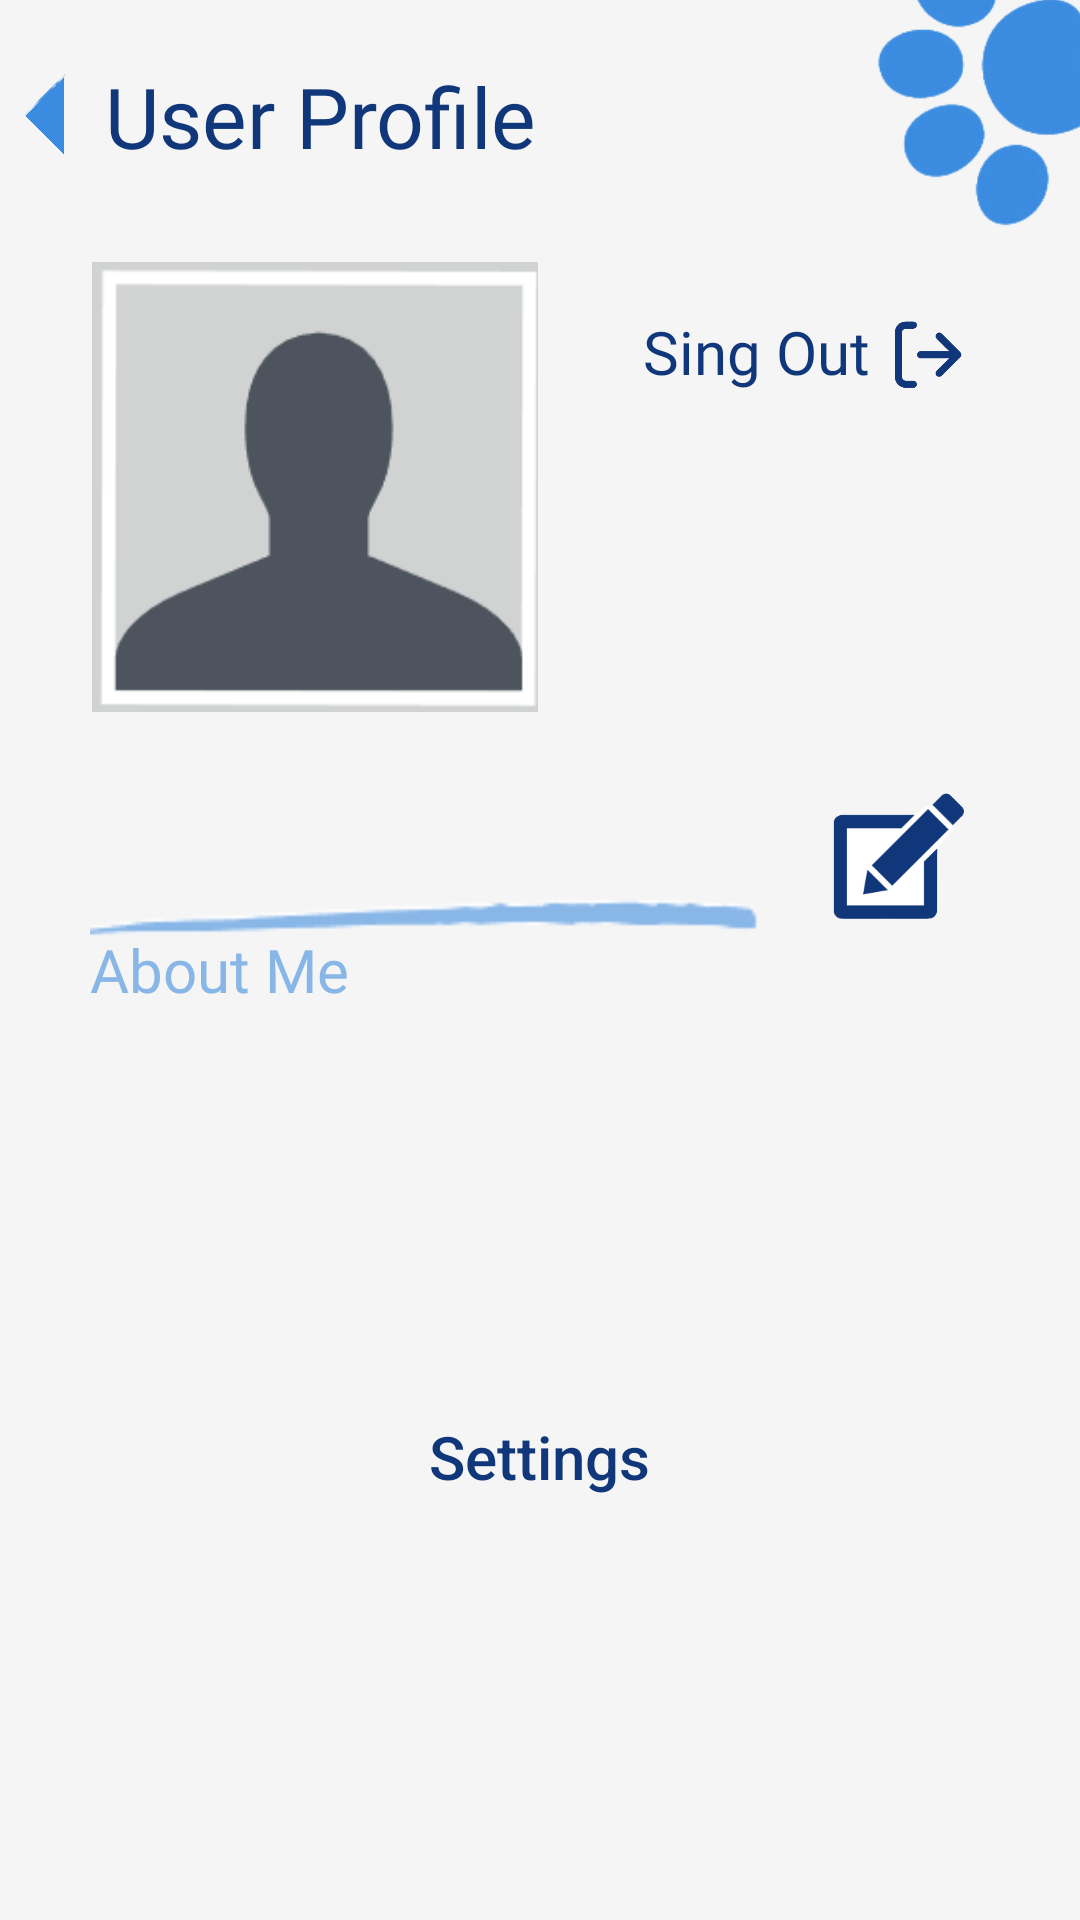

Here is an Android app screen rendered from its layout file. Give the layout XML and the strings, colors and styles it references.
<!-- AndroidManifest.xml: application theme Theme.Petly -->
<!-- res/layout/activity_sitter_profile.xml -->
<?xml version="1.0" encoding="utf-8"?>
<RelativeLayout xmlns:android="http://schemas.android.com/apk/res/android"
    xmlns:app="http://schemas.android.com/apk/res-auto"
    xmlns:tools="http://schemas.android.com/tools"
    android:id="@+id/main"
    android:layout_width="match_parent"
    android:layout_height="match_parent"
    android:fitsSystemWindows="true"
    tools:context=".UserProfileActivity"
    android:background="@color/lightGray">

    <RelativeLayout
        android:id="@+id/mainHeader"
        android:layout_width="wrap_content"
        android:layout_height="wrap_content"
        android:layout_marginBottom="20dp"
        android:layout_marginTop="20dp">

        <ImageView
            android:id="@+id/arrofIcon"
            android:layout_width="30dp"
            android:layout_height="30dp"
            android:layout_marginRight="5dp"
            android:src="@drawable/arrow"
            android:layout_centerVertical="true" />

        <TextView
            android:layout_width="wrap_content"
            android:layout_height="wrap_content"
            android:text="User Profile"
            android:textColor="@color/roelBtn1"
            android:fontFamily="@font/poppins_bold"
            android:textSize="28dp"
            android:layout_centerVertical="true"
            android:layout_toRightOf="@+id/arrofIcon"/>

    </RelativeLayout>

    <ImageView
        android:layout_width="100dp"
        android:layout_height="100dp"
        android:src="@drawable/track"
        android:layout_alignParentRight="true"
        android:layout_marginRight="-20dp"
        android:layout_marginTop="-20dp"/>

    <RelativeLayout
        android:layout_width="match_parent"
        android:layout_height="match_parent"
        android:background="@drawable/profile_background"
        android:layout_below="@+id/mainHeader"
        android:layout_marginHorizontal="20dp"
        android:layout_marginBottom="30dp"
        android:padding="10dp">

        <ImageView
            android:id="@+id/profileImg"
            android:layout_width="150dp"
            android:layout_height="150dp"
            android:src="@drawable/user_profile"/>

        <RelativeLayout
            android:id="@+id/logOutBtn"
            android:layout_width="wrap_content"
            android:layout_height="wrap_content"
            android:layout_alignParentRight="true"
            android:layout_marginTop="10dp">

            <TextView
                android:id="@+id/logout_text"
                android:layout_width="wrap_content"
                android:layout_height="wrap_content"
                android:text="Sing Out"
                android:fontFamily="@font/poppins_bold"
                android:textSize="20dp"
                android:textColor="@color/roelBtn1"
                android:layout_centerVertical="true"/>

            <ImageView
                android:layout_width="40dp"
                android:layout_height="40dp"
                android:src="@drawable/sign_out_icon"
                android:layout_toRightOf="@+id/logout_text"
                android:layout_centerVertical="true"/>
        </RelativeLayout>

        <RelativeLayout
            android:id="@+id/aboutSection"
            android:layout_width="wrap_content"
            android:layout_height="wrap_content"
            android:layout_below="@+id/profileImg"
            android:layout_marginTop="20dp">

            <TextView
                android:id="@+id/txtName"
                android:layout_width="wrap_content"
                android:layout_height="wrap_content"
                android:text=""
                android:fontFamily="@font/poppins_bold"
                android:textColor="@color/roelBtn1"
                android:textSize="28dp"/>

            <ImageView
                android:id="@+id/btnEdit"
                android:layout_width="60dp"
                android:layout_height="60dp"
                android:src="@drawable/edit_icon"
                android:layout_alignParentRight="true"/>

            <ImageView
                android:id="@+id/line"
                android:layout_width="400dp"
                android:layout_height="250dp"
                android:src="@drawable/line_decor"
                android:layout_marginTop="-80dp"
                android:layout_marginLeft="-90dp"/>

            <TextView
                android:id="@+id/aboutMeH"
                android:layout_width="wrap_content"
                android:layout_height="wrap_content"
                android:layout_below="@+id/txtName"
                android:text="About Me"
                android:textColor="@color/containerBlue"
                android:fontFamily="@font/poppins_bold"
                android:textSize="20dp"
                android:layout_marginTop="15dp" />

            <TextView
                android:id="@+id/txtAboutMe"
                android:layout_width="match_parent"
                android:layout_height="110dp"
                android:background="@drawable/text_background"
                android:layout_below="@+id/aboutMeH"
                android:text=""
                android:textSize="18dp"
                android:padding="15dp"/>

        </RelativeLayout>

        <RelativeLayout
            android:id="@+id/myPetsSection"
            android:layout_width="match_parent"
            android:layout_height="wrap_content"
            android:layout_below="@+id/aboutSection">
            <RelativeLayout
                android:id="@+id/settingsBtn"
                android:layout_width="match_parent"
                android:layout_height="wrap_content"
                android:background="@drawable/text_background"
                android:layout_marginTop="10dp"
                android:paddingVertical="5dp">

                <Button
                    android:layout_width="wrap_content"
                    android:layout_height="wrap_content"
                    android:layout_centerHorizontal="true"
                    android:layout_centerVertical="true"
                    android:text="Settings"
                    android:textAllCaps="false"
                    android:textColor="#10377a"
                    android:background="@android:color/transparent"
                    android:elevation="4dp"
                    android:translationZ="4dp"
                    android:padding="8dp"
                    android:textSize="20dp"/>
            </RelativeLayout>
        </RelativeLayout>
    </RelativeLayout>
</RelativeLayout>
<!-- resources referenced by this layout -->
<resources>
  <color name="containerBlue">#88b6e7</color>
  <color name="lightGray">#f5f5f5</color>
  <color name="roelBtn1">#10377a</color>
  <!-- drawable arrow: png bitmap (drawable, 18820 bytes) -->
  <!-- drawable edit_icon: png bitmap (drawable, 8320 bytes) -->
  <!-- drawable line_decor: png bitmap (drawable, 3955 bytes) -->
  <!-- drawable sign_out_icon: png bitmap (drawable, 8396 bytes) -->
  <!-- drawable text_background (drawable) -->
  <?xml version="1.0" encoding="utf-8"?>
  <shape xmlns:android="http://schemas.android.com/apk/res/android">
      <solid android:color="@color/lightGray"/>
      <corners android:radius="30dp"/>
  </shape>
  <!-- drawable track: png bitmap (drawable, 13292 bytes) -->
  <!-- drawable user_profile: png bitmap (drawable, 2553 bytes) -->
  <style name="Theme.Petly" parent="Base.Theme.Petly" />
  <style name="Base.Theme.Petly" parent="Theme.AppCompat.Light.NoActionBar">
      </style>
</resources>
